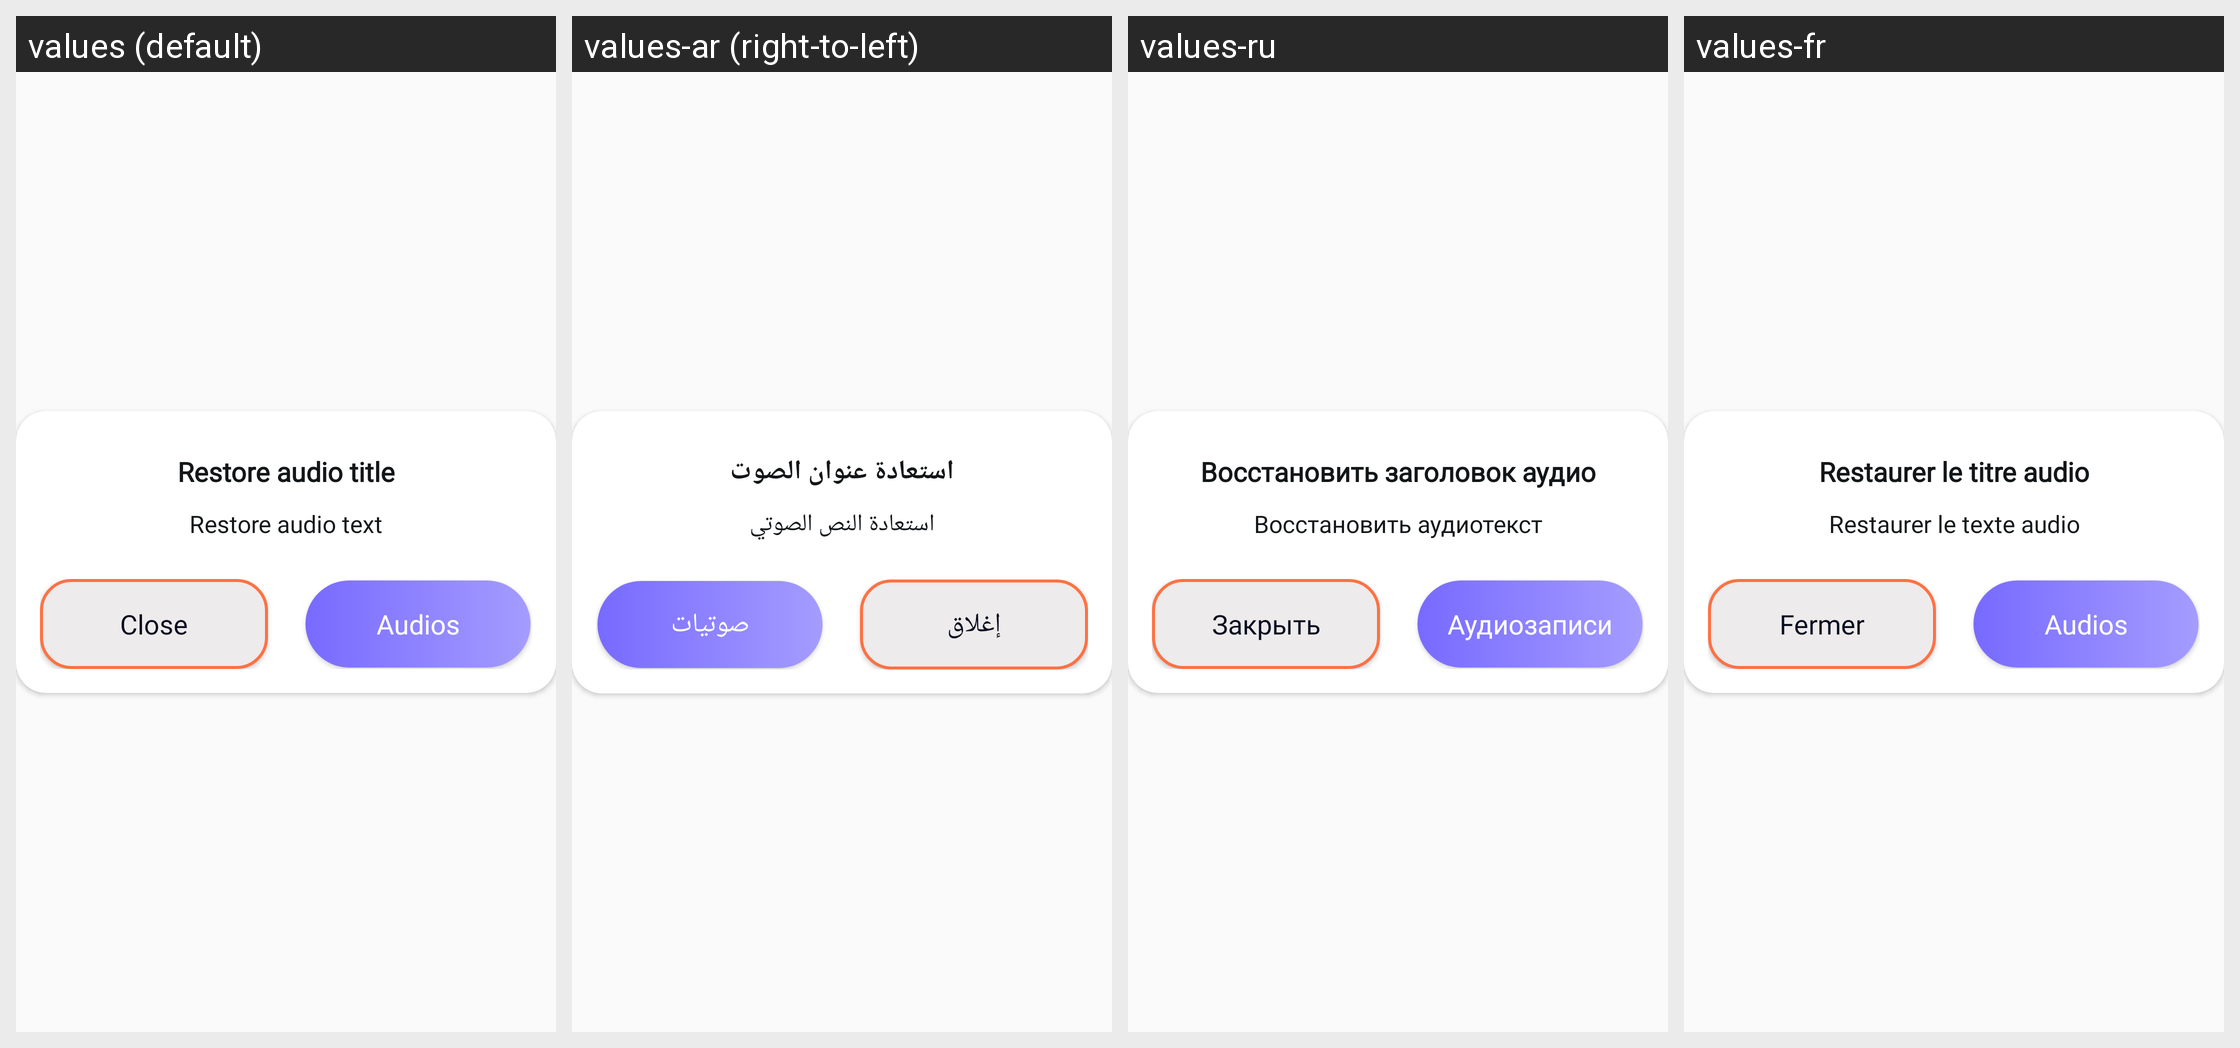

Translations of the strings shown on this Android screen, per locale in the grid:
Android screen res/layout/dialog_recover_audio.xml rendered under 4 locales, left to right: values (default), values-ar (right-to-left), values-ru, values-fr. Device: Nexus 5 (rendered at 1080×1920; each locale shown at half size, 540×960, under a caption strip naming it); theme Theme.Recovery.
Other locales in the repository, not shown: values-de, values-es, values-it, values-pt, values-tr.
Strings drawn on this screen, with the default value and each locale's value (text and hints the layout hard-codes, and strings that could not be matched under every locale, appear in the picture but are not listed):

restore_dialog_audio_title
  values: Restore audio title
  values-ar: استعادة عنوان الصوت
  values-ru: Восстановить заголовок аудио
  values-fr: Restaurer le titre audio

restore_dialog_audio_text
  values: Restore audio text
  values-ar: استعادة النص الصوتي
  values-ru: Восстановить аудиотекст
  values-fr: Restaurer le texte audio

close
  values: Close
  values-ar: إغلاق
  values-ru: Закрыть
  values-fr: Fermer

audios
  values: Audios
  values-ar: صوتيات
  values-ru: Аудиозаписи
  values-fr: Audios
